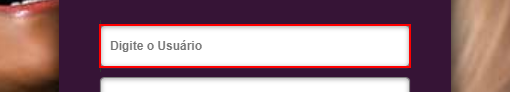
Task: Robotic Enterprise Framework
Workflow: CadastroCorporativo_Login

Step 1: type [userName] into the text box in window 'Saque e Pague' (chrome.exe)

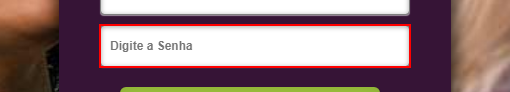
Step 2: type [passwordTxt] into the text box in window 'Saque e Pague' (chrome.exe)

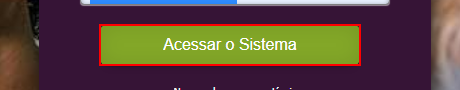
Step 3: click on the button in window 'Saque e Pague' (chrome.exe)
